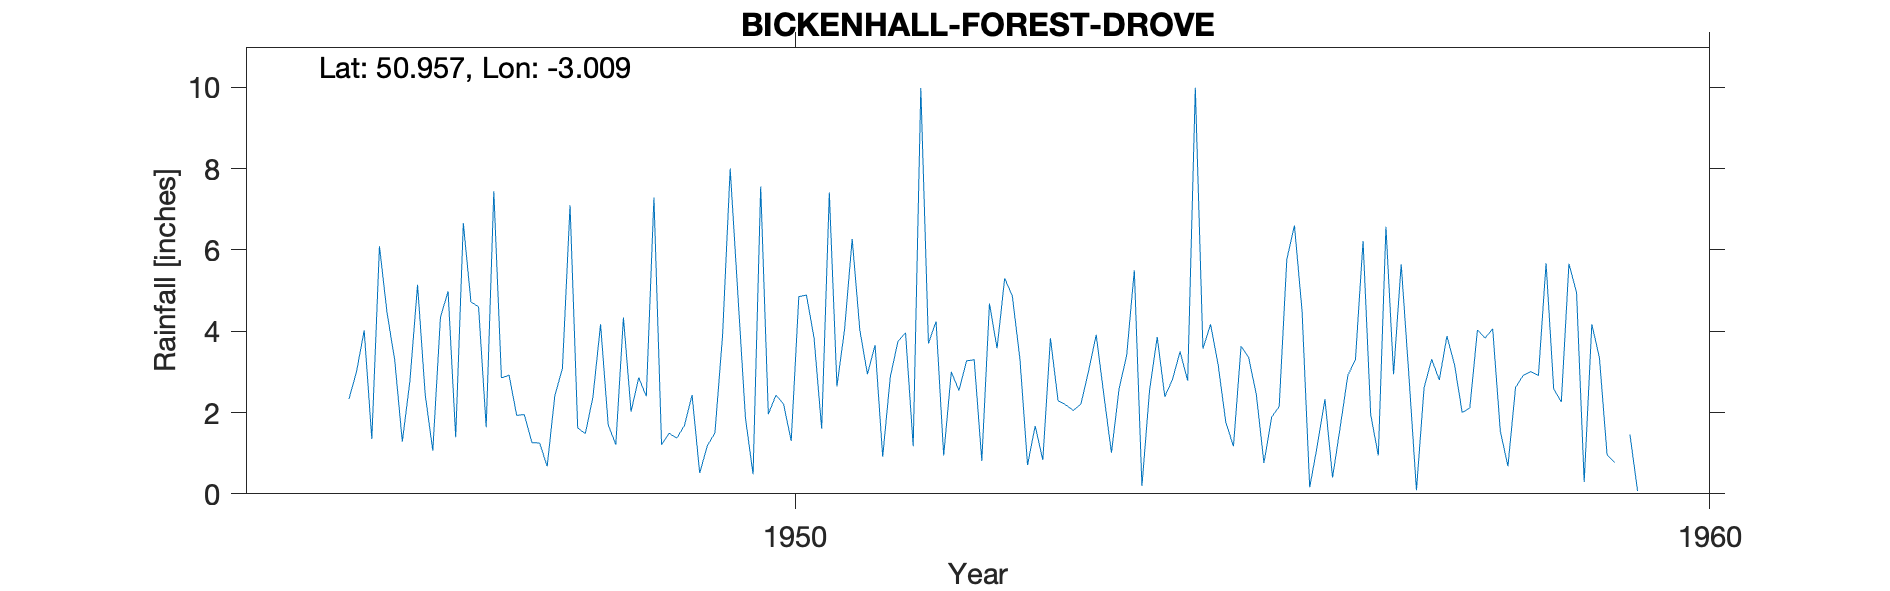

The file beside this chart, header and first rows:
BICKENHALL-FOREST-DROVE, , , , , , , , , , , , , , , , , , , , 
Grid ref, ST292180, Long, -3.009, Lat, 50.96, Elevation, 250, ft, , , , , , , , , , , , 
Station no, 2061/5, , , , , , , , , , , , , , , , , , , 
, 1941, 1942, 1943, 1944, 1945, 1946, 1947, 1948, 1949, 1950, 1951, 1952, 1953, 1954, 1955, 1956, 1957, 1958, 1959, 1960
January, , , , , , 4.45, 4.6, 7.1, 1.21, 0.48, 4.04, 4.24, 0.71, 2.58, 4.17, 4.5, 2.94, 3.83, 4.95, 
February, , , , , , 3.3, 1.64, 1.62, 1.49, 7.56, 6.27, 0.94, 1.67, 3.41, 3.17, 0.16, 5.65, 4.06, 0.29, 
March, , , , , , 1.28, 7.44, 1.48, 1.37, 1.96, 4.03, 3, 0.83, 5.5, 1.76, 1.19, 2.94, 1.54, 4.17, 
April, , , , , , 2.78, 2.85, 2.38, 1.68, 2.43, 2.94, 2.54, 3.83, 0.19, 1.17, 2.33, 0.09, 0.68, 3.35, 
May, , , , , , 5.14, 2.92, 4.17, 2.43, 2.21, 3.66, 3.27, 2.29, 2.55, 3.63, 0.4, 2.61, 2.62, 0.96, 
June, , , , , , 2.44, 1.93, 1.7, 0.51, 1.3, 0.91, 3.3, 2.19, 3.86, 3.35, 1.64, 3.31, 2.91, 0.77, 
July, , , , , , 1.06, 1.95, 1.21, 1.18, 4.85, 2.88, 0.81, 2.05, 2.39, 2.44, 2.91, 2.8, 3.01, , 
August, , , , , 2.33, 4.34, 1.26, 4.34, 1.5, 4.89, 3.75, 4.68, 2.21, 2.81, 0.76, 3.3, 3.88, 2.91, 1.46, 
September, , , , , 3.01, 4.98, 1.25, 2.02, 3.9, 3.83, 3.96, 3.58, 3.02, 3.5, 1.88, 6.22, 3.17, 5.67, 0.07, 
October, , , , , 4.02, 1.39, 0.68, 2.86, 8, 1.6, 1.17, 5.3, 3.91, 2.78, 2.15, 1.95, 2, 2.58, , 
November, , , , , 1.35, 6.66, 2.41, 2.4, 4.93, 7.41, 9.98, 4.87, 2.44, 9.99, 5.77, 0.94, 2.11, 2.26, 7.33, 
December, , , , , 6.09, 4.72, 3.09, 7.29, 1.87, 2.64, 3.7, 3.31, 1.01, 3.57, 6.6, 6.57, 4.03, 5.66, , 
Total, , , , , , 42.54, 32.02, 38.57, 30.07, 41.16, 47.29, 39.84, 26.16, 43.13, 36.85, 32.11, 35.53, 37.73, , 
1945 July 31 Moved from Wendling Norfolk, , , , , , , , , , , , , , , , , , , , 
House unknown but NGR matches distance t…, , , , , , , , , , , , , , , , , , , , 
1954 Apr 1 Moved 140ft NNE, , , , , , , , , , , , , , , , , , , , 
1955 Apr Inspection Slight leak in rim S…, , , , , , , , , , , , , , , , , , , , 
1960 Moved Site terminated, , , , , , , , , , , , , , , , , , , , 
